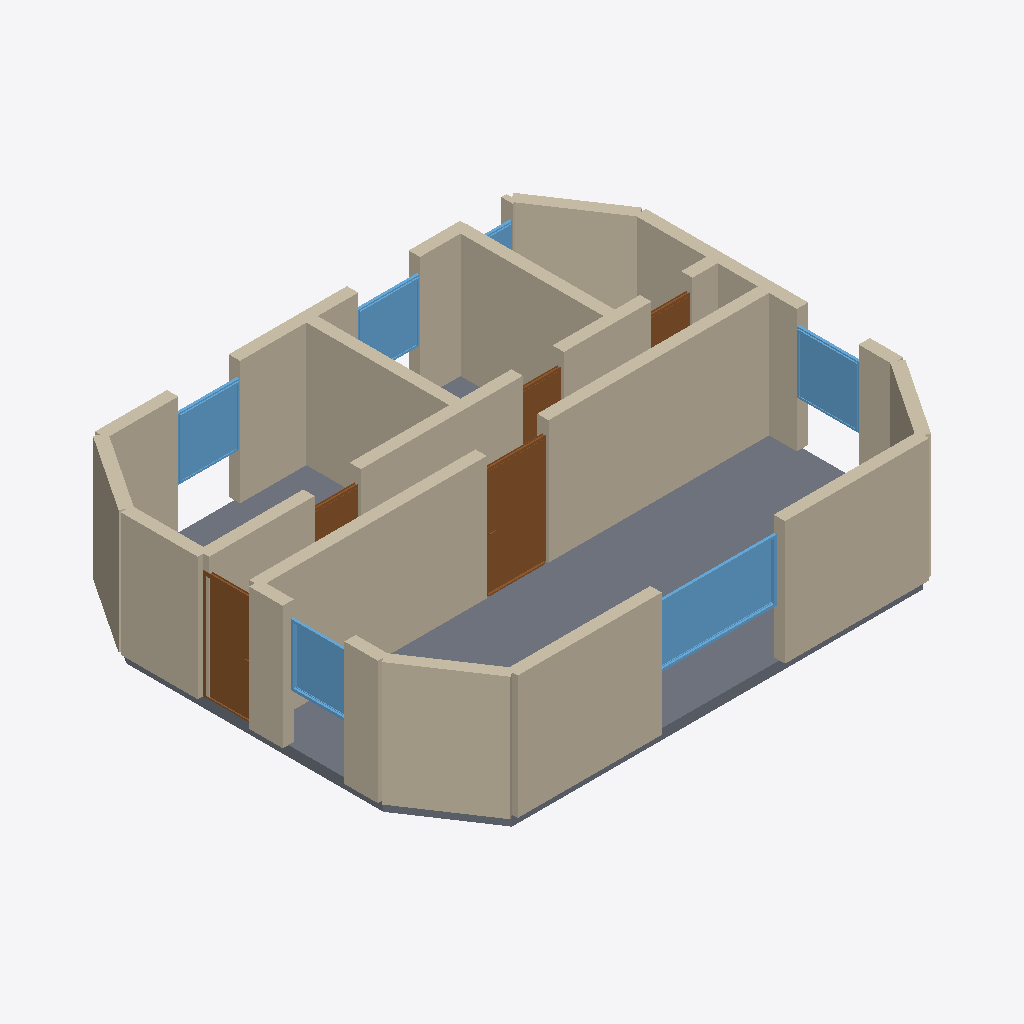
Isometric view of an IFC building model (IFC-SPF (STEP), schema IFC4, length unit metre), seen from the south-west, elements coloured by IFC class: 25 walls (beige), 6 windows (light blue), 5 doors (brown), 1 slab (grey).
Extent 10.2 m × 8.2 m × 2.6 m (x, y, z). Storeys (1): Ground Floor at 0.00 m. Elements (37): 25 IfcWall, 6 IfcWindow, 5 IfcDoor, 1 IfcSlab.

HEADER;
FILE_DESCRIPTION(('ViewDefinition[DesignTransferView]'),'2;1');
FILE_NAME('/dev/null','2026-05-05T15:30:15+05:30',(''),(''),'IfcOpenShell 0.8.5','IfcOpenShell 0.8.5','Nobody');
FILE_SCHEMA(('IFC4'));
ENDSEC;
DATA;
#1=IFCPROJECT('3FKbElaDj2txOgAIvKIE$f',$,'A converted top-floor attic Drei-Zimmer in a Pempelfort or B',$,$,$,$,(#10),#5);
#12=IFCSITE('0EdTPliij4DuHXfaCe5x5j',$,'Site',$,$,$,$,$,$,$,$,$,$,$);
#13=IFCBUILDING('23wVlLSJP5tudmXhWm5Iiv',$,'Building',$,$,$,$,$,$,$,$,$);
#16=IFCBUILDINGSTOREY('3HhJt7stD8f8H$_8BIqvxc',$,'Ground Floor',$,$,#22,$,$,$,$);
#1464=IFCSLAB('2Xgcizm7HEsPxf26qsXF11',$,'Floor',$,$,#1481,#1476,$,.FLOOR.);
#354=IFCWALL('2mj84bCMHAagq3IaDU2_wz',$,'Interior Wall',$,$,#375,#370,$,$);
#376=IFCWALL('3LvWcPPJ92BfM8AwCcA5A3',$,'Interior Wall',$,$,#397,#392,$,$);
#46=IFCWALL('0_v3bgzdb9MQiPfVAbq_TR',$,'Exterior Wall',$,$,#67,#62,$,$);
#23=IFCWALL('21mX7sP3rAbOXnrGT2VOR_',$,'Exterior Wall',$,$,#45,#39,$,$);
#332=IFCWALL('0IqStjriPFoOZSl60UdmBt',$,'Exterior Wall',$,$,#353,#348,$,$);
#552=IFCWALL('163NNymYLAS8QCh1am10sk',$,'Interior Wall',$,$,#573,#568,$,$);
#530=IFCWALL('0HxdKQtf99weyA3yMfhb9v',$,'Interior Wall',$,$,#551,#546,$,$);
#200=IFCWALL('1D3LqGiGTE4xl6ccF4sr9_',$,'Exterior Wall',$,$,#221,#216,$,$);
#266=IFCWALL('2yhA4PlJr0XA$cgK45$B6F',$,'Exterior Wall',$,$,#287,#282,$,$);
#112=IFCWALL('0cOFXukajAffwTdV8oNqOW',$,'Exterior Wall',$,$,#133,#128,$,$);
#134=IFCWALL('2C36jgm7bE0gmLUKD7YOC1',$,'Exterior Wall',$,$,#155,#150,$,$);
#999=IFCWINDOW('1D83_M3JPDZR3MaWzzJp7V',$,'Window',$,$,#1053,#1048,$,1.2,2.4,$,$,$);
#659=IFCDOOR('0bPgNX_lvAwROiBHeabIEL',$,'Door',$,$,#743,#738,$,2.1,1.2,$,$,$);
#222=IFCWALL('2hXhOfQw971fTbEFjzi6MH',$,'Exterior Wall',$,$,#243,#238,$,$);
#178=IFCWALL('2FvPmJQz9FuQmyD1bR5P7t',$,'Exterior Wall',$,$,#199,#194,$,$);
#288=IFCWALL('3uRteel9TAK8yvQo0raQW5',$,'Exterior Wall',$,$,#309,#304,$,$);
#398=IFCWALL('0aHc2TaxbDSAHwsV_vHpMQ',$,'Interior Wall',$,$,#419,#414,$,$);
#420=IFCWALL('1hqjpjrfD6ORbuQMdVsTC1',$,'Interior Wall',$,$,#441,#436,$,$);
#310=IFCWALL('13eQwMJ0TE0gt3Mz0h8nZI',$,'Exterior Wall',$,$,#331,#326,$,$);
#574=IFCDOOR('2Y8eZ_b7T8JOYLaauYLcTx',$,'Door',$,$,#658,#653,$,2.1,1.0,$,$,$);
#244=IFCWALL('3UtfpvYorBFup0IyusO6Rb',$,'Exterior Wall',$,$,#265,#260,$,$);
#1109=IFCWINDOW('306elgesr4n8GNmbje1dMA',$,'Window',$,$,#1163,#1158,$,1.2,1.2,$,$,$);
#1164=IFCWINDOW('2QsNl32tjFFhDnucqkRC5D',$,'Window',$,$,#1218,#1213,$,1.2,1.2,$,$,$);
#464=IFCWALL('1fETJZbcb3UxC5eNZfZVP_',$,'Interior Wall',$,$,#485,#480,$,$);
#1054=IFCWINDOW('3R7DlCJqL8ffjW9jDd_n62',$,'Window',$,$,#1108,#1103,$,1.2,1.2,$,$,$);
#1219=IFCWINDOW('3dUWDixM1FyPNjsFc4krbG',$,'Window',$,$,#1273,#1268,$,1.2,1.2,$,$,$);
#90=IFCWALL('3_GBvyYPj5tRD3aWE5Qabr',$,'Exterior Wall',$,$,#111,#106,$,$);
#442=IFCWALL('0yb0UE8Df7Rh9OQ9fThI2C',$,'Interior Wall',$,$,#463,#458,$,$);
#68=IFCWALL('2Kb0D$poz6Mv0eRyipoQhj',$,'Exterior Wall',$,$,#89,#84,$,$);
#486=IFCWALL('2Z_NLGL_rB88PZKCZ8ITJf',$,'Interior Wall',$,$,#507,#502,$,$);
#508=IFCWALL('2ASYA1bgP4D8OmzBE8881h',$,'Interior Wall',$,$,#529,#524,$,$);
#829=IFCDOOR('1Mz14aUJrDSOdsZZOPpmwH',$,'Door',$,$,#913,#908,$,2.1,0.8,$,$,$);
#744=IFCDOOR('2OnNw_$jXBxRvSvM3Q6Pf7',$,'Door',$,$,#828,#823,$,2.1,0.9,$,$,$);
#914=IFCDOOR('08I9qQkSf9LvyRp4HuPg$x',$,'Door',$,$,#998,#993,$,2.1,0.8,$,$,$);
#156=IFCWALL('0vMpSO7b92S8EIv6JuA4Ls',$,'Exterior Wall',$,$,#177,#172,$,$);
#1274=IFCWINDOW('0aMOytJZD1jfe6R7cF$jtA',$,'Window',$,$,#1328,#1323,$,1.2,0.8,$,$,$);
ENDSEC;
